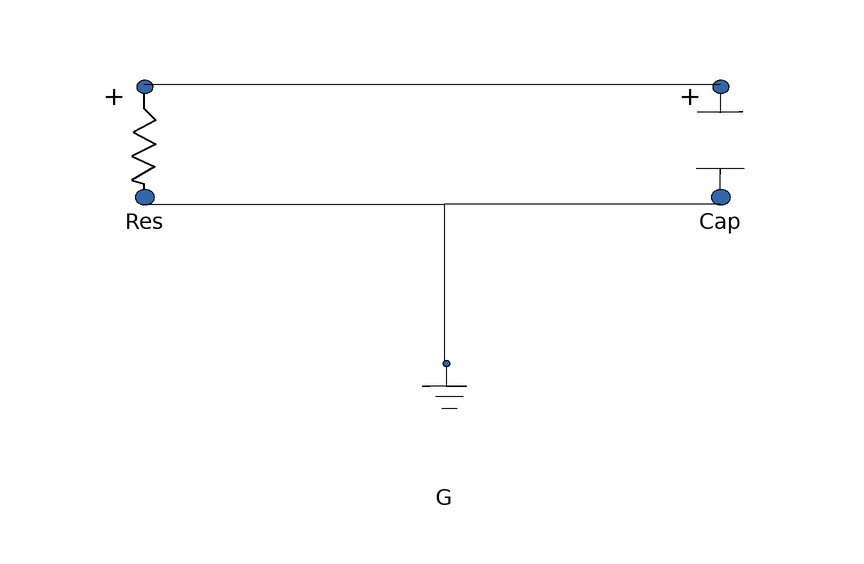

The component connection diagram of the Modelica model below, drawn from its own Placement and Line annotations.

model RC
  CircuitosG.Resistor Res(R = 0.2)  annotation(
      Placement(visible = true, transformation(origin = {-50, 22}, extent = {{-10, -10}, {10, 10}}, rotation = 0)));
  Capacitor Cap(u(start = 1))  annotation(
      Placement(visible = true, transformation(origin = {46, 22}, extent = {{-10, -10}, {10, 10}}, rotation = 0)));
  Ground G annotation(
      Placement(visible = true, transformation(origin = {0, -24}, extent = {{-10, -10}, {10, 10}}, rotation = 0)));
  equation
    connect(Res.p, Cap.p) annotation(
      Line(points = {{-50, 32}, {46, 32}}));
  connect(Res.n, G.p) annotation(
      Line(points = {{-50, 12}, {0, 12}, {0, -14}}));
  connect(Cap.n, G.p) annotation(
      Line(points = {{46, 12}, {0, 12}, {0, -14}}));
  end RC;